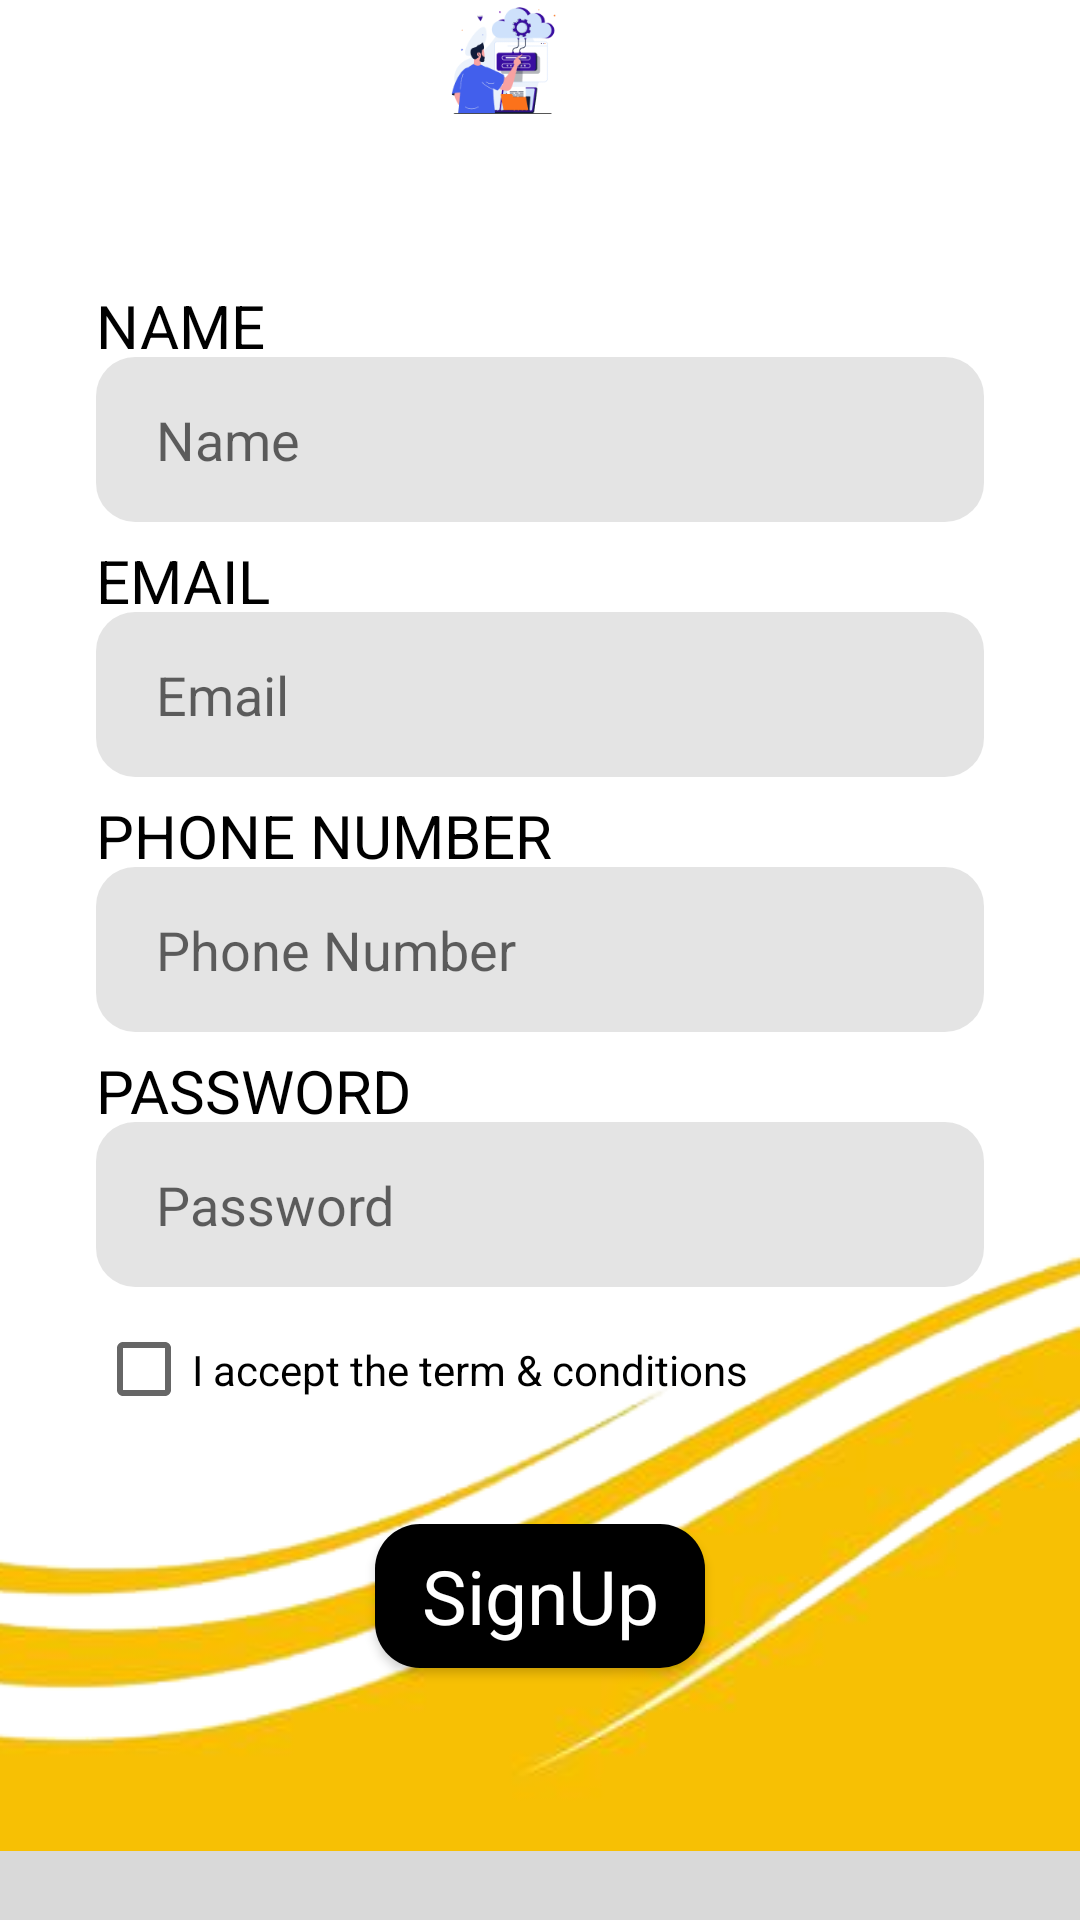

Android layout source for this screen:
<!-- AndroidManifest.xml: application theme Theme.RapiDMove -->
<!-- res/layout/activity_signup.xml -->
<?xml version="1.0" encoding="utf-8"?>
<RelativeLayout
    xmlns:android="http://schemas.android.com/apk/res/android"
    xmlns:tools="http://schemas.android.com/tools"
    xmlns:app="http://schemas.android.com/apk/res-auto"
    android:layout_width="match_parent"
    android:layout_height="match_parent"
    tools:context=".Signup"
    android:background="@color/white">


    <ImageView
        android:id="@+id/imageView8"
        android:layout_width="423dp"
        android:layout_height="272dp"
        android:layout_alignParentBottom="true"
        android:layout_marginBottom="-20dp"
        app:layout_constraintBottom_toBottomOf="parent"
        app:layout_constraintStart_toStartOf="parent"
        app:layout_constraintTop_toTopOf="parent"
        app:layout_constraintVertical_bias="1.0"
        app:srcCompat="@drawable/image_9" />

    <ImageView
        android:id="@+id/imageView9"
        android:layout_width="410dp"
        android:layout_height="37dp"
        android:layout_alignParentBottom="true"
        android:layout_marginBottom="-10dp"
        app:layout_constraintBottom_toBottomOf="@+id/imageView8"
        app:layout_constraintEnd_toEndOf="parent"
        app:layout_constraintHorizontal_bias="1.0"
        app:layout_constraintStart_toStartOf="parent"
        app:srcCompat="@drawable/rectangle_11" />

    <ImageView
        android:id="@+id/imageView6"
        android:layout_width="wrap_content"
        android:layout_height="168dp"
        android:layout_alignParentStart="true"
        android:layout_alignParentEnd="true"
        android:layout_alignParentBottom="true"
        android:layout_marginStart="30dp"
        android:layout_marginLeft="30dp"
        android:layout_marginEnd="55dp"
        android:layout_marginBottom="600dp"
        app:layout_constraintBottom_toBottomOf="parent"
        app:layout_constraintEnd_toEndOf="parent"
        app:layout_constraintStart_toStartOf="parent"
        app:srcCompat="@drawable/image_4" />

    <LinearLayout
        android:layout_width="430dp"
        android:layout_height="430dp"
        android:layout_alignParentBottom="true"
        android:layout_marginBottom="140dp"
        android:orientation="vertical"
        app:layout_constraintBottom_toTopOf="@+id/linearLayout"
        app:layout_constraintEnd_toEndOf="parent"
        app:layout_constraintHorizontal_bias="0.0"
        app:layout_constraintStart_toStartOf="parent"
        app:layout_constraintTop_toTopOf="parent"
        app:layout_constraintVertical_bias="1.0">

        <TextView
            android:id="@+id/textView6"
            android:layout_width="match_parent"
            android:layout_height="25dp"
            android:layout_marginStart="32dp"
            android:layout_marginTop="25dp"
            android:layout_marginEnd="32dp"
            android:layout_marginBottom="50dp"
            android:text="NAME"
            android:textColor="@color/black"
            android:textSize="20sp" />

        <TextView
            android:id="@+id/textView5"
            android:layout_width="match_parent"
            android:layout_height="25dp"
            android:layout_marginStart="32dp"
            android:layout_marginTop="10dp"
            android:layout_marginEnd="32dp"
            android:layout_marginBottom="55dp"
            android:text="EMAIL"
            android:textColor="@color/black"
            android:textSize="20sp" />

        <TextView
            android:id="@+id/textView4"
            android:layout_width="match_parent"
            android:layout_height="30dp"
            android:layout_marginStart="32dp"
            android:layout_marginTop="5dp"
            android:layout_marginEnd="32dp"
            android:layout_marginBottom="55dp"
            android:text="PHONE NUMBER"
            android:textColor="@color/black"
            android:textSize="20sp" />

        <TextView
            android:id="@+id/textView3"
            android:layout_width="match_parent"
            android:layout_height="25dp"
            android:layout_marginStart="32dp"
            android:layout_marginTop="0dp"
            android:layout_marginEnd="32dp"
            android:layout_marginBottom="55dp"
            android:text="PASSWORD"
            android:textColor="@color/black"
            android:textSize="20sp" />
    </LinearLayout>

    <LinearLayout
        android:layout_width="414dp"
        android:layout_height="401dp"
        android:layout_alignParentBottom="true"
        android:layout_marginBottom="140dp"
        android:orientation="vertical"
        app:layout_constraintBottom_toTopOf="@+id/linearLayout"
        app:layout_constraintEnd_toEndOf="parent"
        app:layout_constraintHorizontal_bias="0.0"
        app:layout_constraintStart_toStartOf="parent"
        app:layout_constraintTop_toTopOf="parent"
        app:layout_constraintVertical_bias="1.0">

        <EditText
            android:id="@+id/editTextTextPersonName4"
            android:layout_width="match_parent"
            android:layout_height="55dp"
            android:layout_marginStart="32dp"
            android:layout_marginTop="20dp"
            android:layout_marginEnd="32dp"
            android:background="@drawable/edittext_background"
            android:ems="10"
            android:hint="Name"
            android:inputType="textPersonName"
            android:paddingStart="20dp"
            android:textColor="@color/black" />

        <EditText
            android:id="@+id/editTextTextPersonName3"
            android:layout_width="match_parent"
            android:layout_height="55dp"
            android:layout_marginStart="32dp"
            android:layout_marginTop="30dp"
            android:layout_marginEnd="32dp"
            android:background="@drawable/edittext_background"
            android:ems="10"
            android:hint="Email"
            android:inputType="textPersonName"
            android:paddingStart="20dp"
            android:textColor="@color/black" />

        <EditText
            android:id="@+id/editTextTextPersonName2"
            android:layout_width="match_parent"
            android:layout_height="55dp"
            android:layout_marginStart="32dp"
            android:layout_marginTop="30dp"
            android:layout_marginEnd="32dp"
            android:background="@drawable/edittext_background"
            android:ems="10"
            android:hint="Phone Number"
            android:inputType="number"
            android:paddingStart="20dp"
            android:textColor="@color/black" />

        <EditText
            android:id="@+id/editTextTextPersonName"
            android:layout_width="match_parent"
            android:layout_height="55dp"
            android:layout_marginStart="32dp"
            android:layout_marginTop="30dp"
            android:layout_marginEnd="32dp"
            android:background="@drawable/edittext_background"
            android:ems="10"
            android:hint="Password"
            android:inputType="textPassword"
            android:paddingStart="20dp"
            android:textColor="@color/black" />

        <CheckBox
            android:id="@+id/checkBox"
            android:layout_width="match_parent"
            android:layout_height="55dp"
            android:layout_marginStart="32dp"
            android:layout_marginEnd="32dp"
            android:text="I accept the term &amp; conditions" />
    </LinearLayout>

    <LinearLayout
        android:id="@+id/linearLayout"
        android:layout_width="404dp"
        android:layout_height="102dp"
        android:layout_alignParentBottom="true"
        android:layout_marginBottom="30dp"
        android:orientation="horizontal"
        app:layout_constraintBottom_toBottomOf="parent"
        app:layout_constraintEnd_toEndOf="parent"
        app:layout_constraintHorizontal_bias="0.0"
        app:layout_constraintStart_toStartOf="parent"
        app:layout_constraintTop_toTopOf="parent"
        app:layout_constraintVertical_bias="0.882">

        <Button
            android:id="@+id/button"
            style="@android:style/Widget.Button"
            android:layout_width="0dp"
            android:layout_height="wrap_content"
            android:layout_marginStart="125dp"
            android:layout_marginEnd="125dp"
            android:layout_weight="1"
            android:background="@drawable/background_btn_into2"
            android:onClick="main"
            android:text="SignUp"
            android:textColor="#ffffff"
            android:textSize="25sp"
            app:backgroundTint="@color/black" />

    </LinearLayout>

</RelativeLayout>
<!-- resources referenced by this layout -->
<resources>
  <color name="black">#FF000000</color>
  <color name="white">#FFFFFFFF</color>
  <!-- drawable background_btn_into2 (drawable-v24) -->
  <?xml version="1.0" encoding="utf-8"?>
  <selector xmlns:android="http://schemas.android.com/apk/res/android">
      <item>
          <shape android:shape="rectangle">
              <corners android:radius="15dp"/>
              <solid android:color="#000000"/>
          </shape>
      </item>
  </selector>
  <!-- drawable edittext_background (drawable) -->
  <?xml version="1.0" encoding="utf-8"?>
  <selector xmlns:android="http://schemas.android.com/apk/res/android">
      <item>
          <shape android:shape="rectangle" >
              <solid android:color="#e1e1e1e1"/>
              <corners android:radius="13dp" />
          </shape>
      </item>
  </selector>
  <!-- drawable image_4: png bitmap (drawable, 11735 bytes) -->
  <!-- drawable image_9: png bitmap (drawable, 61819 bytes) -->
  <!-- drawable rectangle_11: png bitmap (drawable, 234 bytes) -->
  <style name="Theme.RapiDMove" parent="Theme.MaterialComponents.DayNight.DarkActionBar">
          
          <item name="colorPrimary">@color/purple_500</item>
          <item name="colorPrimaryVariant">@color/purple_700</item>
          <item name="colorOnPrimary">@color/white</item>
          
          <item name="colorSecondary">@color/teal_200</item>
          <item name="colorSecondaryVariant">@color/teal_700</item>
          <item name="colorOnSecondary">@color/black</item>
          
          <item name="android:statusBarColor" tools:targetApi="l">?attr/colorPrimaryVariant</item>
          
      </style>
  <color name="purple_500">#FAB400</color>
  <color name="purple_700">#FAB400</color>
  <color name="teal_200">#FF03DAC5</color>
  <color name="teal_700">#FF018786</color>
</resources>
